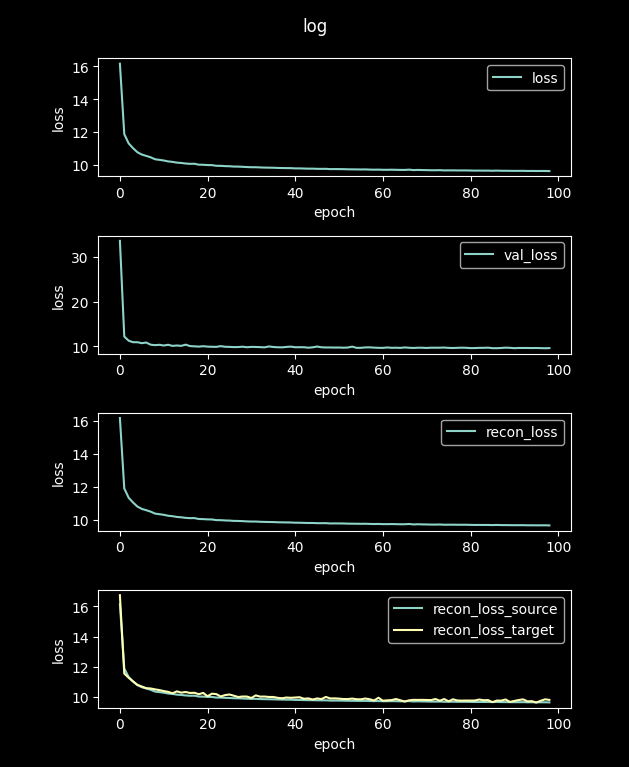

The table this chart was drawn from, first rows:
loss, val_loss, recon_loss, recon_loss_source, recon_loss_target
56.28, 20.51, 56.28, 56.22, 57.03
16.17, 33.6, 16.17, 16.14, 16.75
11.89, 12.18, 11.89, 11.88, 11.54
11.32, 11.26, 11.32, 11.32, 11.27
11.03, 10.92, 11.03, 11.02, 11.02
10.78, 10.93, 10.78, 10.78, 10.79
10.65, 10.71, 10.65, 10.64, 10.68
10.56, 10.85, 10.56, 10.55, 10.57
10.48, 10.38, 10.48, 10.47, 10.56
10.36, 10.26, 10.36, 10.35, 10.5
10.32, 10.35, 10.32, 10.31, 10.45
10.29, 10.18, 10.29, 10.28, 10.38
10.23, 10.35, 10.23, 10.22, 10.33
10.2, 10.1, 10.2, 10.19, 10.23
10.16, 10.19, 10.16, 10.15, 10.36
10.13, 10.11, 10.13, 10.12, 10.28
10.1, 10.38, 10.1, 10.09, 10.32
10.08, 10.06, 10.08, 10.07, 10.26
10.09, 10, 10.09, 10.08, 10.27
10.03, 9.94, 10.03, 10.02, 10.17
10.02, 10.03, 10.02, 10.01, 10.26
10.01, 9.936, 10.01, 9.997, 10.04
10, 9.903, 10, 9.991, 10.21
9.962, 9.885, 9.962, 9.952, 10.18
9.959, 10.04, 9.959, 9.95, 10.02
9.942, 9.904, 9.942, 9.932, 10.12
9.935, 9.879, 9.935, 9.925, 10.15
9.915, 9.828, 9.915, 9.906, 10.07
9.912, 9.843, 9.912, 9.902, 9.988
9.9, 9.918, 9.9, 9.89, 10.02
9.885, 9.799, 9.885, 9.875, 10.02
9.875, 9.882, 9.875, 9.866, 9.922
9.875, 9.857, 9.875, 9.865, 10.1
9.862, 9.822, 9.862, 9.852, 10.01
9.854, 9.771, 9.854, 9.844, 10.02
9.848, 9.975, 9.848, 9.838, 9.992
9.844, 9.854, 9.844, 9.834, 9.991
9.832, 9.793, 9.832, 9.823, 9.933
9.827, 9.772, 9.827, 9.817, 9.905
9.822, 9.868, 9.822, 9.812, 9.954
9.819, 9.938, 9.819, 9.81, 9.936
9.805, 9.796, 9.805, 9.795, 9.953
9.804, 9.808, 9.804, 9.794, 9.973
9.795, 9.797, 9.795, 9.786, 9.872
9.788, 9.694, 9.788, 9.778, 9.896
9.788, 9.788, 9.788, 9.779, 9.82
9.778, 9.954, 9.778, 9.768, 9.894
9.776, 9.789, 9.776, 9.766, 9.852
9.778, 9.744, 9.778, 9.768, 9.993
9.76, 9.747, 9.76, 9.75, 9.892
9.763, 9.723, 9.763, 9.753, 9.898
9.76, 9.735, 9.76, 9.751, 9.88
9.758, 9.695, 9.758, 9.748, 9.854
9.748, 9.731, 9.748, 9.739, 9.851
9.745, 9.934, 9.745, 9.735, 9.883
9.743, 9.661, 9.743, 9.734, 9.84
9.738, 9.669, 9.738, 9.729, 9.835
9.742, 9.76, 9.742, 9.733, 9.888
9.731, 9.772, 9.731, 9.722, 9.837
9.725, 9.711, 9.725, 9.716, 9.757
... 40 more rows
